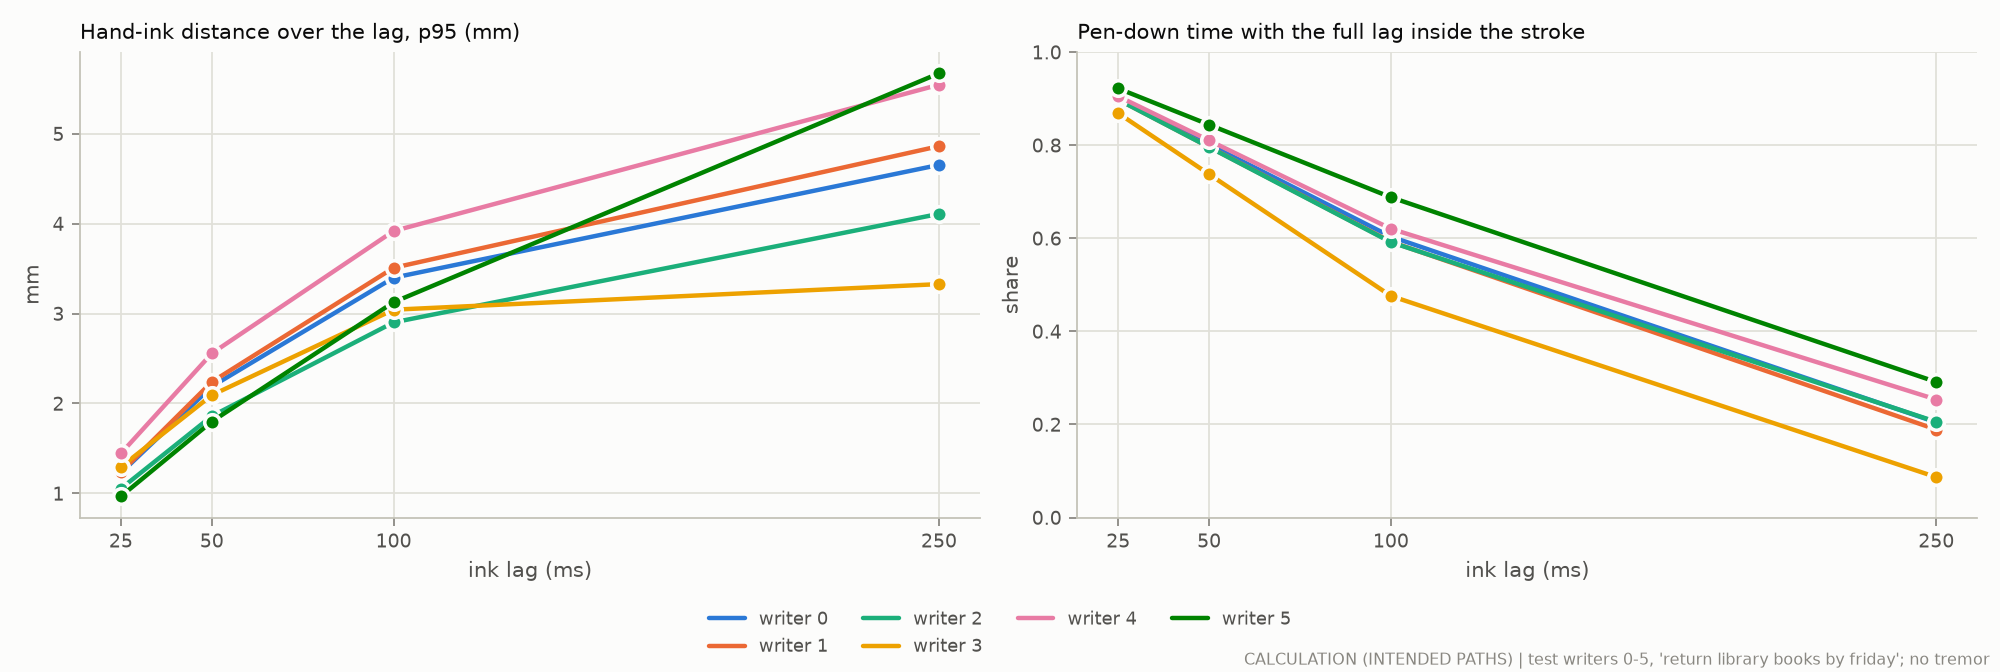

The file beside this chart, header and first rows:
panel, series, x, y
Hand-ink distance over the lag, p95 (mm), writer 0, 25.0, 1.228
Hand-ink distance over the lag, p95 (mm), writer 0, 50.0, 2.189
Hand-ink distance over the lag, p95 (mm), writer 0, 100.0, 3.399
Hand-ink distance over the lag, p95 (mm), writer 0, 250.0, 4.653
Hand-ink distance over the lag, p95 (mm), writer 1, 25.0, 1.237
Hand-ink distance over the lag, p95 (mm), writer 1, 50.0, 2.24
Hand-ink distance over the lag, p95 (mm), writer 1, 100.0, 3.509
Hand-ink distance over the lag, p95 (mm), writer 1, 250.0, 4.861
Hand-ink distance over the lag, p95 (mm), writer 2, 25.0, 1.053
Hand-ink distance over the lag, p95 (mm), writer 2, 50.0, 1.86
Hand-ink distance over the lag, p95 (mm), writer 2, 100.0, 2.902
Hand-ink distance over the lag, p95 (mm), writer 2, 250.0, 4.108
Hand-ink distance over the lag, p95 (mm), writer 3, 25.0, 1.295
Hand-ink distance over the lag, p95 (mm), writer 3, 50.0, 2.093
Hand-ink distance over the lag, p95 (mm), writer 3, 100.0, 3.043
Hand-ink distance over the lag, p95 (mm), writer 3, 250.0, 3.327
Hand-ink distance over the lag, p95 (mm), writer 4, 25.0, 1.445
Hand-ink distance over the lag, p95 (mm), writer 4, 50.0, 2.557
Hand-ink distance over the lag, p95 (mm), writer 4, 100.0, 3.918
Hand-ink distance over the lag, p95 (mm), writer 4, 250.0, 5.544
Hand-ink distance over the lag, p95 (mm), writer 5, 25.0, 0.967
Hand-ink distance over the lag, p95 (mm), writer 5, 50.0, 1.799
Hand-ink distance over the lag, p95 (mm), writer 5, 100.0, 3.126
Hand-ink distance over the lag, p95 (mm), writer 5, 250.0, 5.671
Pen-down time with the full lag inside t…, writer 0, 25.0, 0.9009
Pen-down time with the full lag inside t…, writer 0, 50.0, 0.8018
Pen-down time with the full lag inside t…, writer 0, 100.0, 0.6036
Pen-down time with the full lag inside t…, writer 0, 250.0, 0.2045
Pen-down time with the full lag inside t…, writer 1, 25.0, 0.8981
Pen-down time with the full lag inside t…, writer 1, 50.0, 0.7963
Pen-down time with the full lag inside t…, writer 1, 100.0, 0.5926
Pen-down time with the full lag inside t…, writer 1, 250.0, 0.1891
Pen-down time with the full lag inside t…, writer 2, 25.0, 0.8979
Pen-down time with the full lag inside t…, writer 2, 50.0, 0.7958
Pen-down time with the full lag inside t…, writer 2, 100.0, 0.5917
Pen-down time with the full lag inside t…, writer 2, 250.0, 0.2056
Pen-down time with the full lag inside t…, writer 3, 25.0, 0.8689
Pen-down time with the full lag inside t…, writer 3, 50.0, 0.7377
Pen-down time with the full lag inside t…, writer 3, 100.0, 0.4762
Pen-down time with the full lag inside t…, writer 3, 250.0, 0.08679
Pen-down time with the full lag inside t…, writer 4, 25.0, 0.9051
Pen-down time with the full lag inside t…, writer 4, 50.0, 0.8103
Pen-down time with the full lag inside t…, writer 4, 100.0, 0.6206
Pen-down time with the full lag inside t…, writer 4, 250.0, 0.2536
Pen-down time with the full lag inside t…, writer 5, 25.0, 0.922
Pen-down time with the full lag inside t…, writer 5, 50.0, 0.8441
Pen-down time with the full lag inside t…, writer 5, 100.0, 0.6882
Pen-down time with the full lag inside t…, writer 5, 250.0, 0.2913
